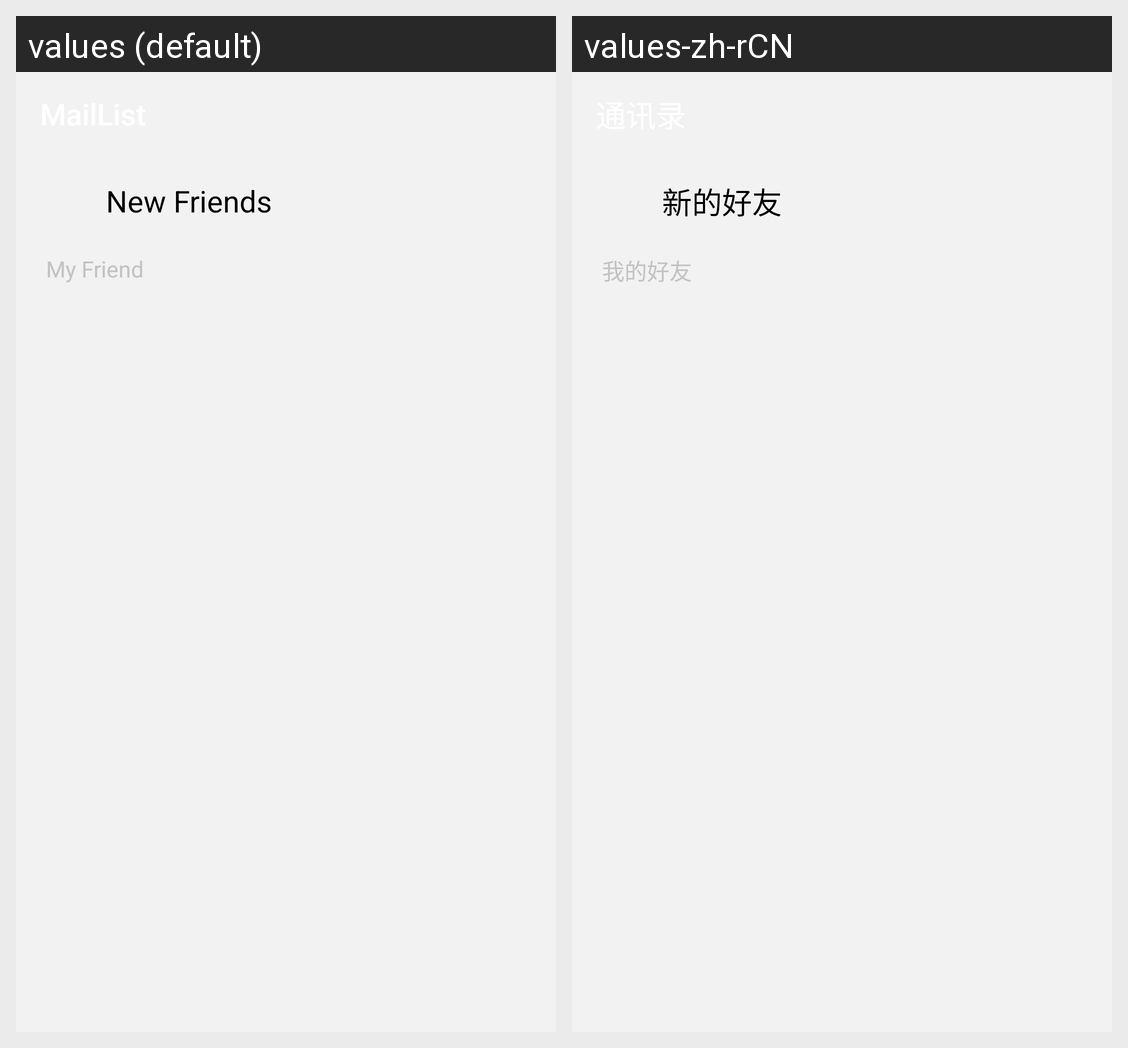

The Android screen above is rendered under two locales of the same app. Produce the string resources it draws, with the default and per-locale values.
Android screen res/layout/friends_fragment.xml rendered under 2 locales, left to right: values (default), values-zh-rCN. Device: Nexus 5 (rendered at 1080×1920; each locale shown at half size, 540×960, under a caption strip naming it); theme Theme.AppCompat.NoActionBar.
Strings drawn on this screen, with the default value and each locale's value (text and hints the layout hard-codes, and strings that could not be matched under every locale, appear in the picture but are not listed):

new_friends
  values: New Friends
  values-zh-rCN: 新的好友

my_friend
  values: My Friend
  values-zh-rCN: 我的好友
